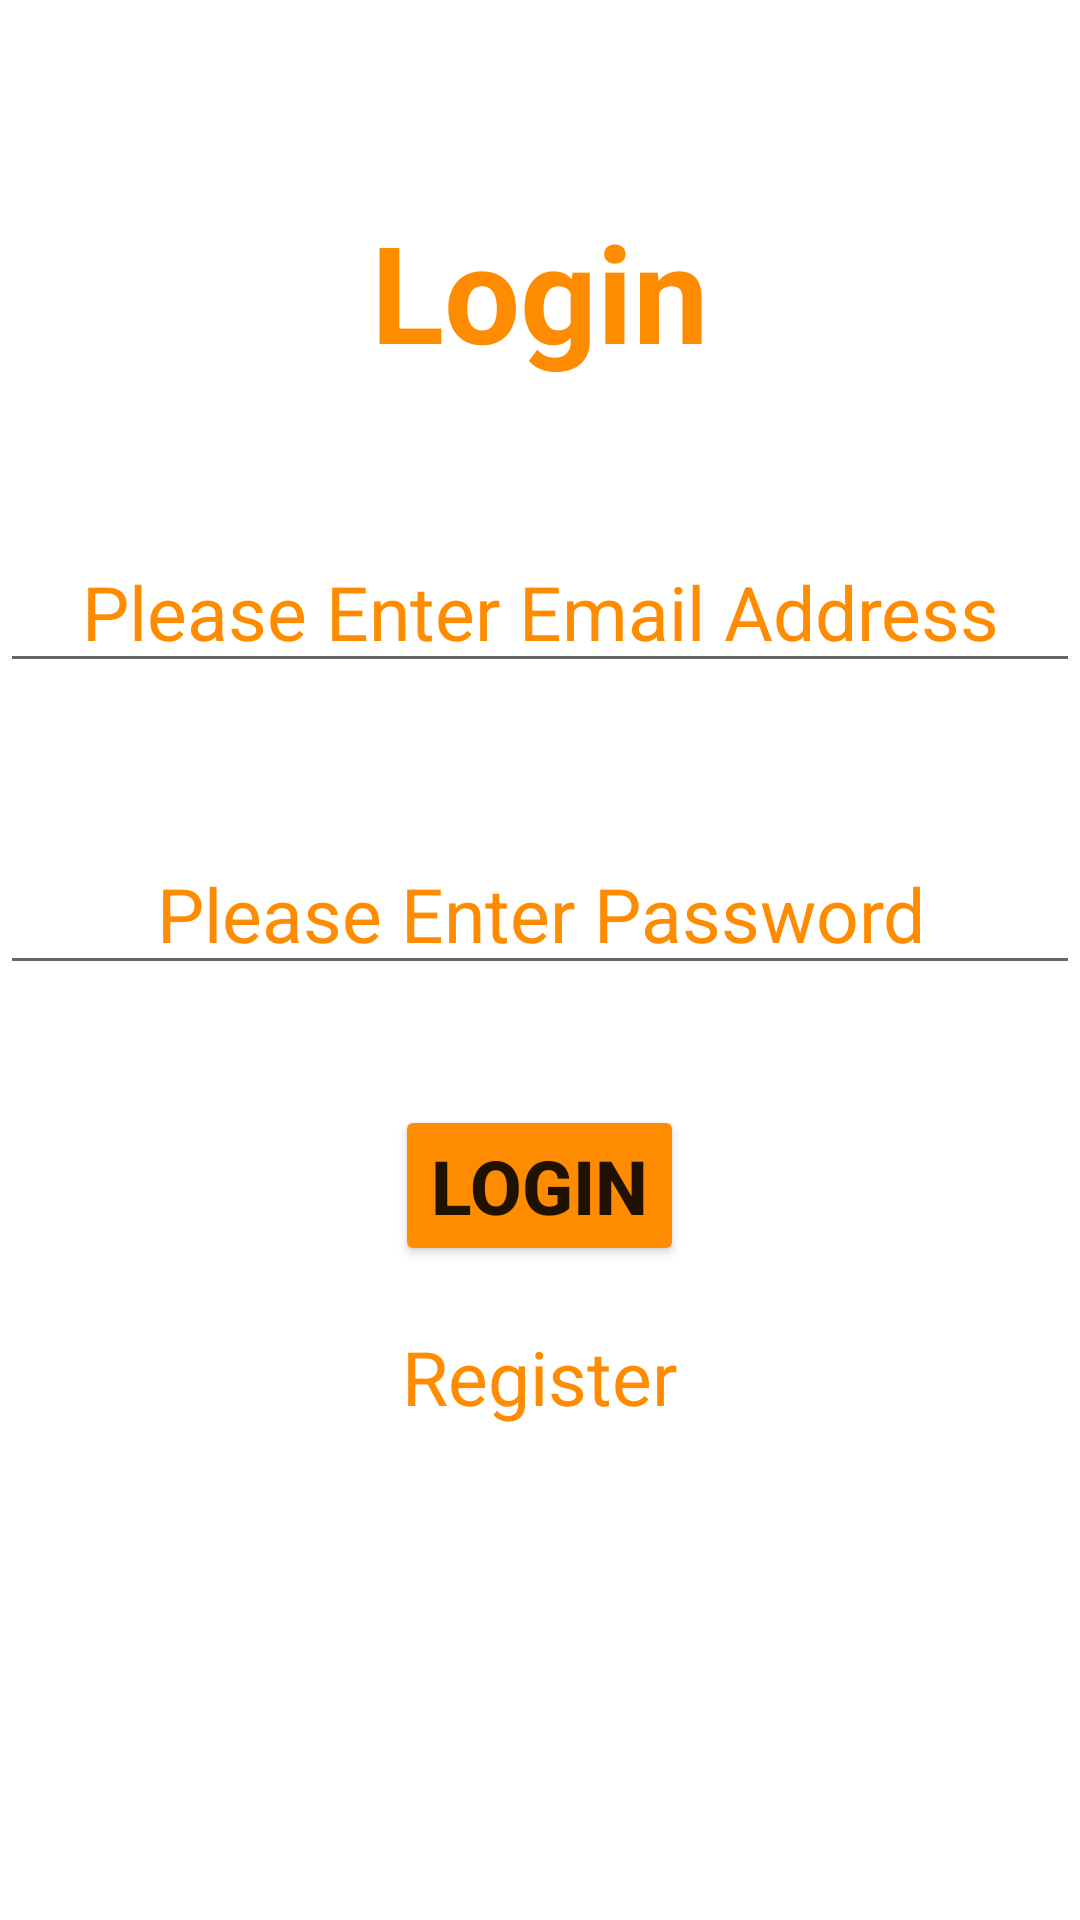

This screen was rendered from an Android layout file. Write that file and the resources it references.
<!-- AndroidManifest.xml: application theme Theme.ActivityHD -->
<!-- res/layout/fragment_login.xml -->
<?xml version="1.0" encoding="utf-8"?>

<RelativeLayout xmlns:android="http://schemas.android.com/apk/res/android"
    xmlns:tools="http://schemas.android.com/tools"
    android:layout_width="match_parent"
    android:layout_height="match_parent"
    tools:context=".LoginFragment">

    <TextView
        android:id="@+id/txt_login_label"
        android:layout_width="wrap_content"
        android:layout_height="wrap_content"
        android:layout_alignParentTop="true"
        android:layout_centerHorizontal="true"
        android:layout_marginTop="67dp"
        android:text="@string/login_label"
        android:textColor="#ff8c00"
        android:textSize="45sp" />

    <EditText
        android:id="@+id/edt_login_email"
        android:layout_width="match_parent"
        android:layout_height="wrap_content"
        android:layout_below="@+id/txt_login_label"
        android:inputType="textEmailAddress"
        android:layout_centerHorizontal="true"
        android:layout_marginTop="50dp"
        android:hint="@string/hint_email"
        android:textColorHint="@color/orange"
        android:textColor="@color/orange"
        android:textAlignment="center"
        android:textSize="25sp"/>

    <EditText
        android:id="@+id/edt_login_password"
        android:layout_width="match_parent"
        android:layout_height="wrap_content"
        android:layout_below="@+id/edt_login_email"
        android:layout_centerHorizontal="true"
        android:inputType="textPassword"
        android:layout_marginTop="50dp"
        android:hint="@string/hint_password"
        android:textColorHint="@color/orange"
        android:textColor="@color/orange"
        android:textAlignment="center"
        android:textSize="25sp"/>

    <Button
        android:layout_width="wrap_content"
        android:layout_height="wrap_content"
        android:id="@+id/btn_login"
        android:textSize="25sp"
        android:text="@string/login_label"
        android:layout_below="@+id/edt_login_password"
        android:layout_marginTop="40dp"
        android:lay="@color/black"
        android:backgroundTint="@color/orange"

        android:layout_centerHorizontal="true"/>


    <TextView
        android:layout_width="wrap_content"
        android:layout_height="wrap_content"
        android:id="@+id/txt_register"
        android:text="@string/register_label"
        android:textSize="25sp"
        android:layout_below="@id/btn_login"
        android:layout_marginTop="20dp"
        android:textColor="#ff8c00"
        android:layout_centerHorizontal="true"
        />


    

</RelativeLayout>
<!-- resources referenced by this layout -->
<resources>
  <color name="black">#FF000000</color>
  <color name="orange">#ff8c00</color>
  <string name="hint_email">Please Enter Email Address</string>
  <string name="hint_password">Please Enter Password</string>
  <string name="login_label"><b>Login</b></string>
  <string name="register_label">Register</string>
  <string name="text_forgetPassword"><i><u>Forget Password?</u></i></string>
  <style name="Theme.ActivityHD" parent="Theme.MaterialComponents.DayNight.DarkActionBar">
          
          <item name="colorPrimary">@color/purple_500</item>
          <item name="colorPrimaryVariant">@color/purple_700</item>
          <item name="colorOnPrimary">@color/white</item>
          
          <item name="colorSecondary">@color/teal_200</item>
          <item name="colorSecondaryVariant">@color/teal_700</item>
          <item name="colorOnSecondary">@color/black</item>
          
          <item name="android:statusBarColor" tools:targetApi="l">?attr/colorPrimaryVariant</item>
          
      </style>
  <color name="purple_500">#FF6200EE</color>
  <color name="purple_700">#FF3700B3</color>
  <color name="white">#FFFFFFFF</color>
  <color name="teal_200">#FF03DAC5</color>
  <color name="teal_700">#FF018786</color>
</resources>
